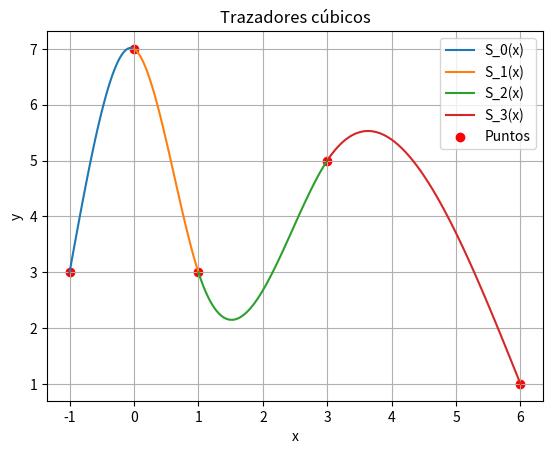

Generate this figure with matplotlib:
import numpy as np
import matplotlib.pyplot as plt

# Puntos dados
x = np.array([-1, 0, 1, 3, 6])
y = np.array([3, 7, 3, 5, 1])

# Número de intervalos
n = len(x) - 1

# Matriz del sistema
h = np.diff(x)  # Diferencias entre puntos
A = np.zeros((n+1, n+1))
b = np.zeros(n+1)

# Condiciones naturales (segunda derivada en extremos es 0)
A[0, 0] = 1
A[-1, -1] = 1

# Ecuaciones para la continuidad de la segunda derivada
for i in range(1, n):
    A[i, i-1] = h[i-1]
    A[i, i] = 2 * (h[i-1] + h[i])
    A[i, i+1] = h[i]
    b[i] = 3 * ((y[i+1] - y[i]) / h[i] - (y[i] - y[i-1]) / h[i-1])

# Resolver el sistema
c = np.linalg.solve(A, b)

# Calcular coeficientes b y d
b = np.zeros(n)
d = np.zeros(n)
for i in range(n):
    b[i] = (y[i+1] - y[i]) / h[i] - h[i] * (2*c[i] + c[i+1]) / 3
    d[i] = (c[i+1] - c[i]) / (3*h[i])

# Coeficientes a
a = y[:-1]

# Mostrar los polinomios
for i in range(n):
    print(f"S_{i}(x) = {a[i]} + {b[i]}*(x - {x[i]}) + {c[i]}*(x - {x[i]})^2 + {d[i]}*(x - {x[i]})^3")

# Graficar los trazadores
for i in range(n):
    xs = np.linspace(x[i], x[i+1], 100)
    ys = a[i] + b[i]*(xs - x[i]) + c[i]*(xs - x[i])**2 + d[i]*(xs - x[i])**3
    plt.plot(xs, ys, label=f"S_{i}(x)")

plt.scatter(x, y, color='red', label="Puntos")
plt.legend()
plt.xlabel("x")
plt.ylabel("y")
plt.title("Trazadores cúbicos")
plt.grid()
plt.show()
